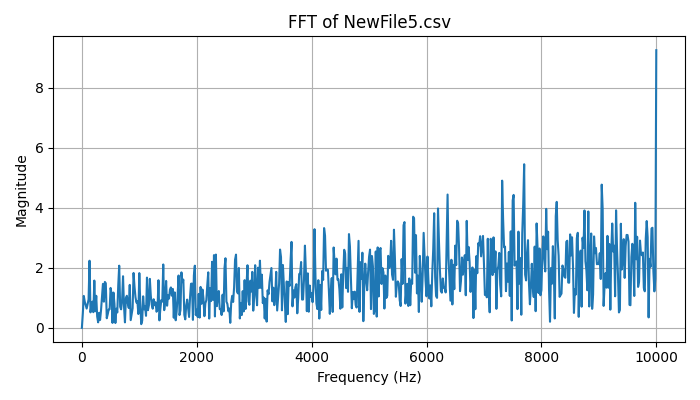

Source data for this figure (header and first rows):
Frequency (Hz), Magnitude
0.0, 0.0
16.67, 0.4856
33.33, 1.063
50, 0.8749
66.67, 0.763
83.33, 0.6416
100, 0.7867
116.7, 0.9493
133.3, 2.235
150, 0.515
166.7, 0.754
183.3, 0.8733
200, 0.5214
216.7, 1.574
233.3, 0.5523
250, 1.067
266.7, 0.3738
283.3, 0.1835
300, 0.5007
316.7, 0.2619
333.3, 0.5813
350, 1.007
366.7, 1.463
383.3, 0.8711
400, 1.529
416.7, 1.484
433.3, 0.3196
450, 0.4516
466.7, 0.6086
483.3, 0.6213
500, 1.328
516.7, 1.13
533.3, 0.1642
550, 1.175
566.7, 0.8073
583.3, 0.1609
600, 0.6369
616.7, 0.5122
633.3, 1.417
650, 2.07
666.7, 0.7009
683.3, 0.6157
700, 0.9141
716.7, 1.718
733.3, 0.7207
750, 0.1822
766.7, 0.9967
783.3, 1.069
800, 0.8104
816.7, 0.6606
833.3, 1.43
850, 0.2567
866.7, 0.4608
883.3, 0.6531
900, 1.827
916.7, 1.364
933.3, 1.018
950, 0.8402
966.7, 0.8824
983.3, 0.4603
... 541 more rows
